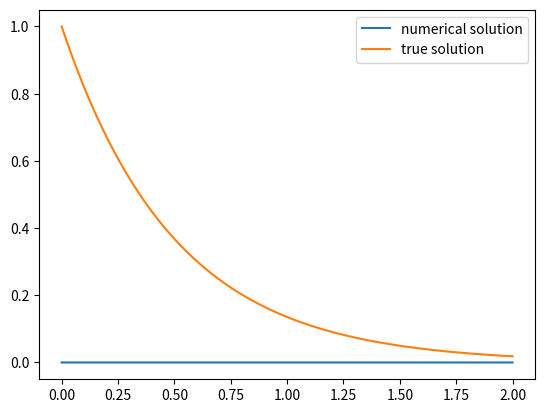

Here is the Python script that generated this plot:
import matplotlib.pyplot as plt
import numpy as np
import argparse, sys

LAMBDA = -2
DT = 0.0001
X_0 = 1
T_START = 0
T_END = 2
NUM_STEPS = int((T_END - T_START) / DT)

def true_solution(t):
    return X_0 * np.exp(LAMBDA * t)

def f(x, t):
    return LAMBDA * x

def RK1(x_dot: callable):
    x_values = np.zeros(NUM_STEPS)
    x_values[0] = X_0
    for i in range(NUM_STEPS - 1):
        x_values[i + 1] = x_values[i] + DT * x_dot(x_values[i], i * DT)

    return x_values

def RK2(x_dot: callable):
    x_values = np.zeros(NUM_STEPS)
    x_values[0] = X_0
    for i in range(NUM_STEPS - 1):
        K_1 = x_dot(x_values[i], i * DT)
        K_2 = x_dot(x_values[i] + 0.5 * DT * K_1, (i + 0.5) * DT)
        x_values[i + 1] = x_values[i] + DT * K_2
    
    return x_values

def RK4(x_dot: callable):
    x_values = np.zeros(NUM_STEPS)
    x_values[0] = X_0
    for i in range(NUM_STEPS - 1):
        K_1 = x_dot(x_values[i], i * DT)
        K_2 = x_dot(x_values[i] + 0.5 * DT * K_1, (i + 0.5) * DT)
        K_3 = x_dot(x_values[i] + 0.5 * DT * K_2, (i + 0.5) * DT)
        K_4 = x_dot(x_values[i] + DT * K_3, (i + 1) * DT)

        x_values[i + 1] = x_values[i] + DT * (1/6 * K_1 + 1/3 * K_2 + 1/3 * K_3 + 1/6 * K_4)
    
    return x_values

def main():
    parser = argparse.ArgumentParser()
    parser.add_argument("--method")
    args = parser.parse_args()

    x_values = np.zeros(NUM_STEPS)
    t_values = np.linspace(T_START, T_END, NUM_STEPS)
    if args.method == "RK1":
        x_values = RK1(f)
    elif args.method == "RK2":
        x_values = RK2(f)
    elif args.method == "RK4":
        x_values = RK4(f)

    fig, ax = plt.subplots()
    ax.plot(t_values, x_values, label='numerical solution')
    ax.plot(t_values, true_solution(t_values), label='true solution')
    ax.legend()
    plt.show()

if __name__ == "__main__":
    main()
